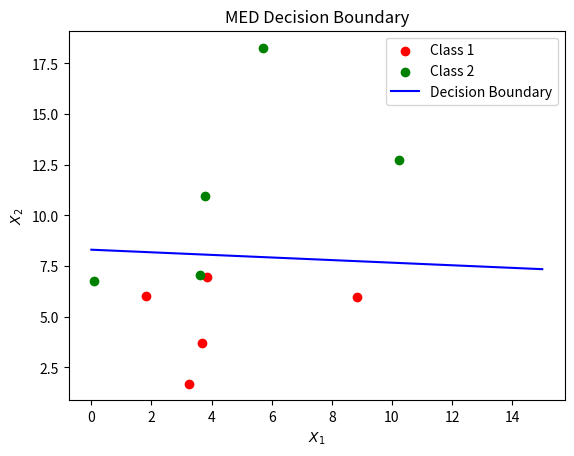

The matplotlib source for this figure:
import numpy as np
import matplotlib.pyplot as plt

# Initialize datasets
c_1 = np.array([
    [3.86317368, 6.98028738],
    [1.81099457, 6.01214467],
    [3.68588236, 3.72158188],
    [8.84837398, 5.98633342],
    [3.24418499, 1.70899736]
])

c_2 = np.array([
    [ 5.6974558,  18.28342712],
    [10.24735416, 12.71358796],
    [ 3.7893197,  10.94008982],
    [ 3.60590629,  7.08063391],
    [ 0.09702069,  6.7808758 ]
])

# Plot the sample points for each class
plt.scatter(c_1[:,0], c_1[:,1], c='r')
plt.scatter(c_2[:,0], c_2[:,1], c='g')

# Plot decision boundary for each class
x_1 = np.linspace(0, 15, 100)
x_2 = -0.064*x_1+8.31

plt.plot(x_1, x_2, 'b-')
plt.title('MED Decision Boundary')
plt.xlabel('$X_1$')
plt.ylabel('$X_2$')
plt.legend(['Class 1', 'Class 2', 'Decision Boundary'])

plt.show()